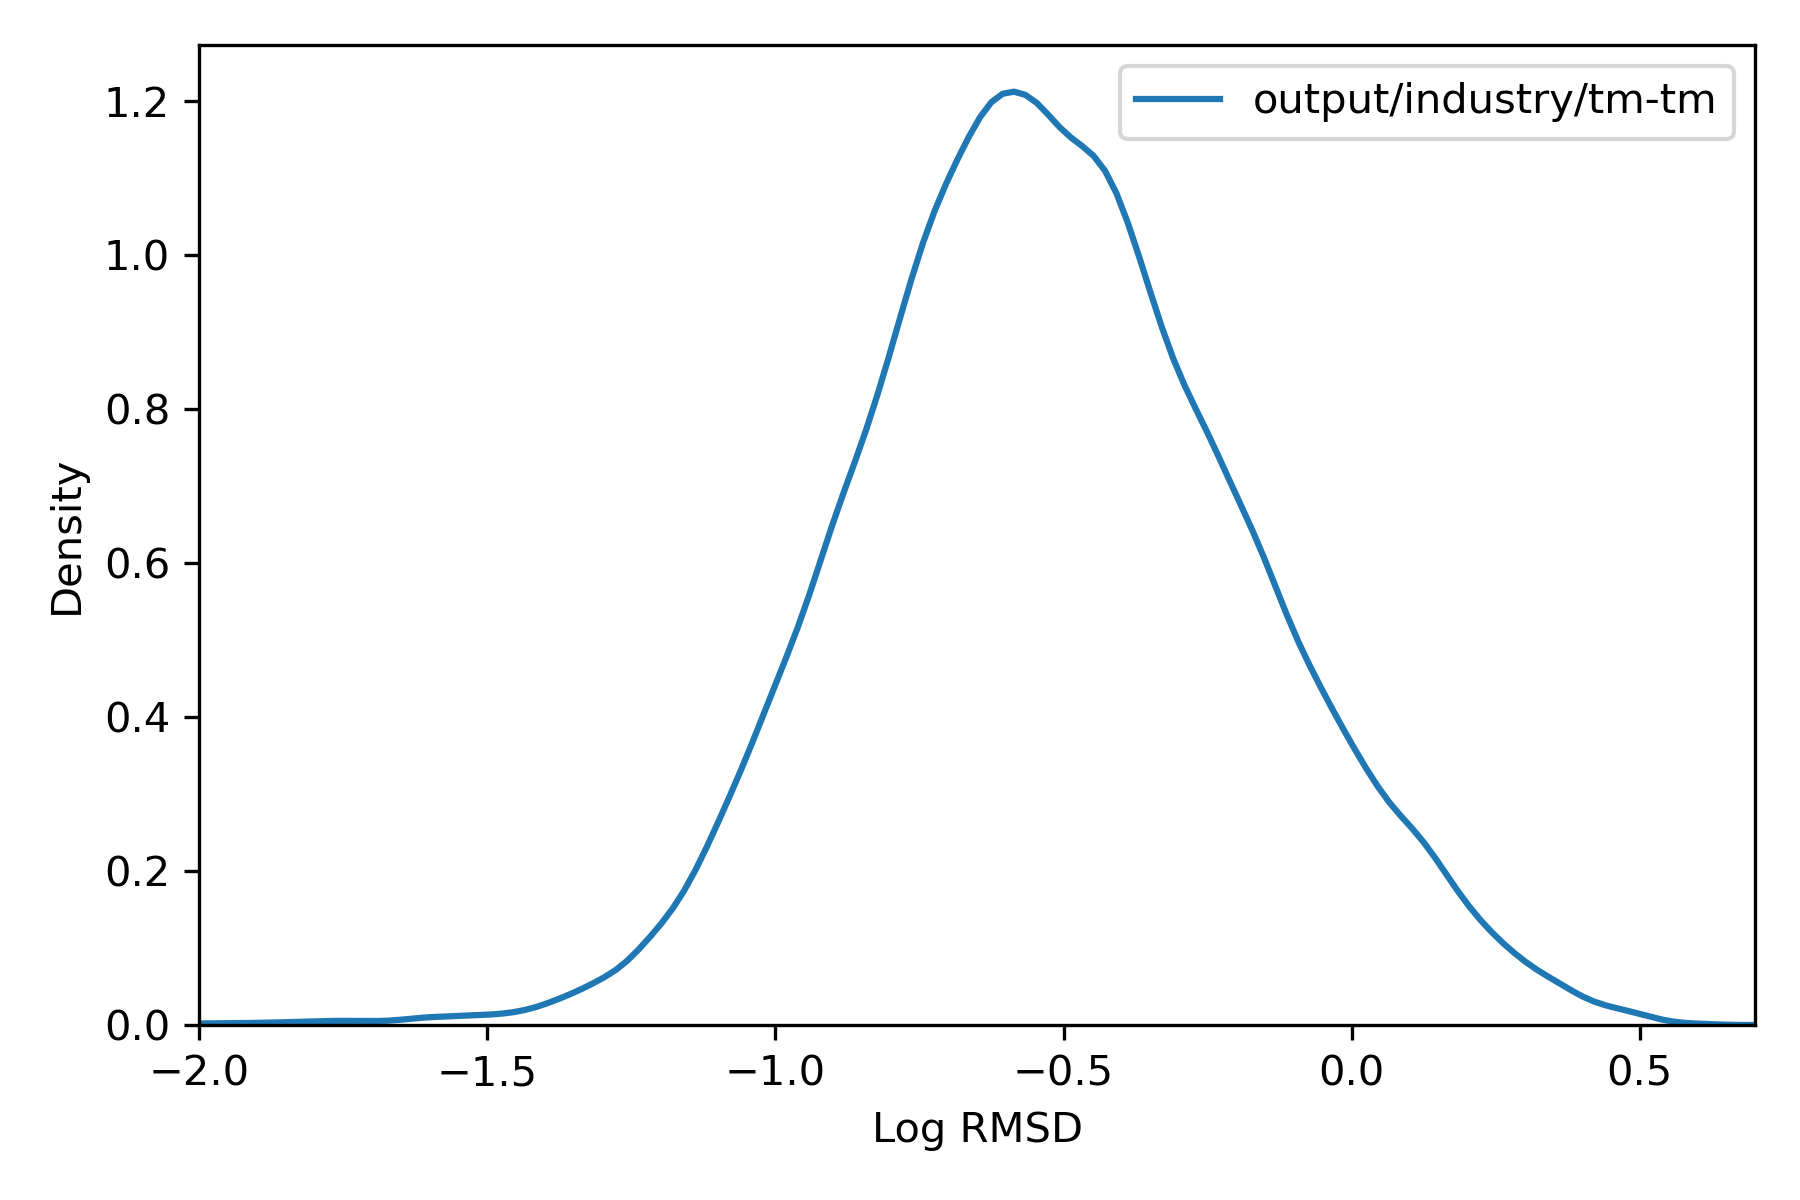

Source data for this figure (header and first rows):
, rmsd
36975451, 0.2702
36975452, 0.2565
36975453, 0.221
36975454, 0.1964
36975455, 0.1829
36975456, 0.3194
36991787, 0.08591
36991788, 0.6479
36991789, 0.09685
36991790, 0.06167
36991791, 0.4067
36991792, 0.173
36991793, 0.9076
36991794, 0.1757
36991795, 0.09683
36991796, 0.08616
36987706, 0.09151
36987707, 0.09103
36987708, 0.09157
36984387, 0.1929
36984388, 0.1942
36984389, 0.2822
36973916, 0.1717
36973917, 0.1715
36973918, 0.1219
36973919, 0.1212
37014846, 0.3885
37014847, 0.3975
37014848, 0.9054
37014849, 0.3889
37014850, 0.4155
37014851, 0.9058
37014852, 0.4514
37014853, 0.637
36991461, 0.3937
36991462, 0.3403
36991463, 0.3442
36991464, 0.3613
36991465, 0.4184
36991466, 0.3403
36991467, 0.3584
36991468, 0.3449
36991469, 0.345
36991470, 0.3454
36969580, 0.06611
36969581, 0.06609
37016997, 0.0986
37015999, 0.1728
37016000, 0.1739
36972482, 0.3839
36972483, 0.2259
36972484, 0.2261
36972485, 0.3524
36972486, 0.226
36972487, 0.3524
36972488, 0.3521
36972489, 0.3215
36973802, 0.1011
36973803, 0.1347
37016100, 0.1275
... 72,090 more rows
